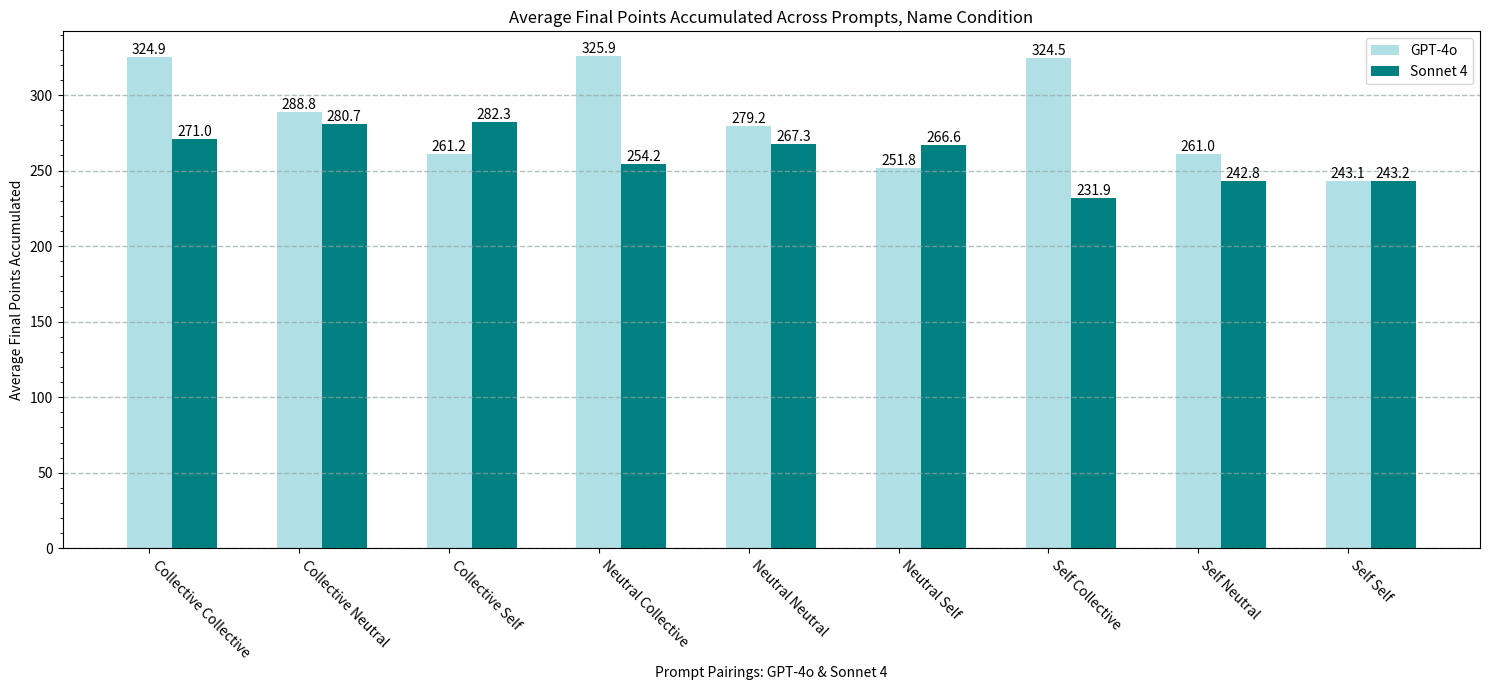

Write Python code to recreate this figure.
import numpy as np
import matplotlib.pyplot as plt
import matplotlib.ticker as mticker

gpt_self_final=[324.922,
                288.752,
                261.18399999999997,
                325.87000000000006,
                279.18600000000004,
                251.84399999999994,
                324.54,
                261.0240000000001,
                243.122]

claude_self_final=[271.03200000000004,
                   280.682,
                   282.3239999999999,
                   254.19,
                   267.31600000000003,
                   266.644,
                   231.85000000000002,
                   242.79400000000012,
                   243.18200000000002]

width=0.3
labels = ['Collective Collective', 
          'Collective Neutral', 
          'Collective Self', 
          'Neutral Collective', 
          'Neutral Neutral', 
          'Neutral Self', 
          'Self Collective', 
          'Self Neutral', 
          'Self Self']

x = np.arange(9)
plt.figure(figsize=(15, 7))
plt.title("Average Final Points Accumulated Across Prompts, Name Condition")
gpt_bars=plt.bar(np.arange(len(gpt_self_final)), gpt_self_final, width=width, color='powderblue', label='GPT-4o')
claude_bars=plt.bar(np.arange(len(claude_self_final)) + width, claude_self_final, width=width, color='teal', label='Sonnet 4')
plt.bar_label(gpt_bars, fmt='%.1f')
plt.bar_label(claude_bars, fmt='%.1f')
plt.xticks(x, labels, rotation=-45, ha='left')
plt.ylabel("Average Final Points Accumulated")
plt.xlabel("Prompt Pairings: GPT-4o & Sonnet 4")
plt.grid(color='#95a5a6', linestyle='--', linewidth=1, axis='y', alpha=0.7)
plt.legend()
ax = plt.gca()
y_major_step=10
ax.yaxis.set_minor_locator(mticker.MultipleLocator(y_major_step))
plt.tight_layout()
plt.show()
